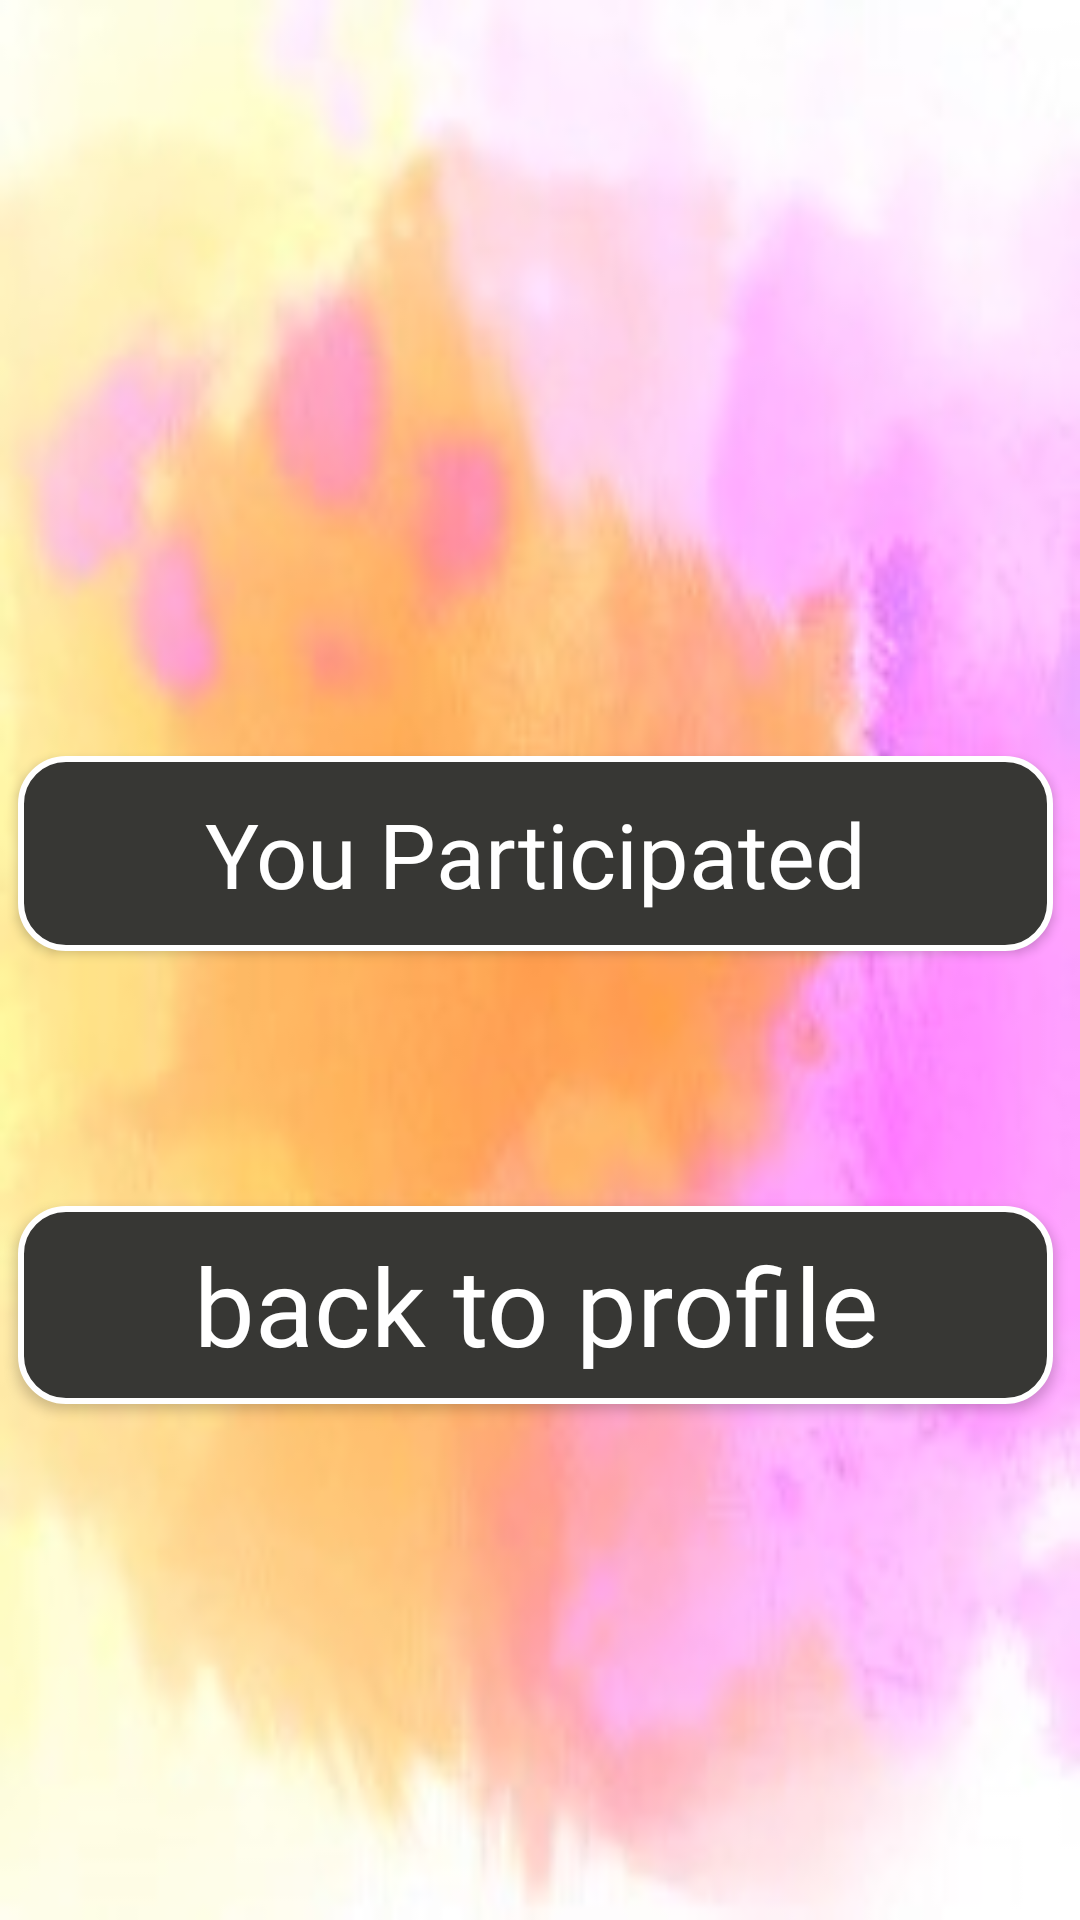

Here is an Android app screen rendered from its layout file. Give the layout XML and the strings, colors and styles it references.
<!-- AndroidManifest.xml: application theme AppTheme -->
<!-- res/layout/activity_history_search.xml -->
<?xml version="1.0" encoding="utf-8"?>
<androidx.constraintlayout.widget.ConstraintLayout xmlns:android="http://schemas.android.com/apk/res/android"
    xmlns:app="http://schemas.android.com/apk/res-auto"
    xmlns:tools="http://schemas.android.com/tools"
    android:layout_width="match_parent"
    android:layout_height="match_parent"
    style="@style/background_style1"
    tools:context=".ui.profile.ShowHistorySearch">

    <Button
        android:id="@+id/showJoinedHistory"
        style="@style/button_rectangle_gray_no_corner"
        android:layout_width="345dp"
        android:layout_height="65dp"
        android:fontFamily="@font/caveat_brush"
        android:text="You Participated"
        android:textSize="30sp"
        android:tooltipText="Activities you took a part"
        app:layout_constraintBottom_toTopOf="@+id/backToProfile"
        app:layout_constraintEnd_toEndOf="parent"
        app:layout_constraintHorizontal_bias="0.393"
        app:layout_constraintStart_toStartOf="parent"
        app:layout_constraintTop_toTopOf="parent"
        app:layout_constraintVertical_bias="0.748" />

    <Button
        android:id="@+id/backToProfile"
        style="@style/button_rectangle_gray_no_corner"
        android:layout_width="345dp"
        android:layout_height="66dp"
        android:layout_marginBottom="172dp"
        android:fontFamily="@font/caveat_brush"
        android:text="back to profile"
        android:textSize="36sp"
        app:layout_constraintBottom_toBottomOf="parent"
        app:layout_constraintEnd_toEndOf="@+id/showJoinedHistory"
        app:layout_constraintHorizontal_bias="0.258"
        app:layout_constraintStart_toStartOf="@+id/showJoinedHistory" />

</androidx.constraintlayout.widget.ConstraintLayout>
<!-- resources referenced by this layout -->
<resources>
  <style name="background_style1" parent="android:Widget">
          <item name="android:background">@drawable/paint_back_crop_bright</item>
  
      </style>
  <style name="button_rectangle_gray_no_corner" parent="android:Widget">
          <item name="android:background">@drawable/button_gray</item>
          <item name="android:textColor">@color/white</item>
      </style>
  <style name="AppTheme" parent="Theme.AppCompat.Light.DarkActionBar">
          
          <item name="colorPrimary">@color/colorPrimary</item>
          <item name="colorPrimaryDark">@color/colorPrimaryDark</item>
          <item name="colorAccent">@color/colorAccent</item>
      </style>
  <!-- drawable paint_back_crop_bright: jpg bitmap (drawable, 31259 bytes) -->
  <!-- drawable button_gray (drawable) -->
  <?xml version="1.0" encoding="UTF-8"?>
  <shape xmlns:android="http://schemas.android.com/apk/res/android"
      android:shape="rectangle"  >
  
      <solid android:color="@color/colorAccent"></solid>
  
      <padding android:left="7dp"
          android:top="7dp"
          android:right="7dp"
          android:bottom="7dp" />
  
  
  
      <stroke
          android:width="2dip"
          android:color="#FFFFFF" />
      <corners android:radius= "15dp" />
  </shape>
  <color name="white">#FFFFFF</color>
  <color name="colorPrimary">#008577</color>
  <color name="colorPrimaryDark">#00574B</color>
  <color name="colorAccent">#373734</color>
</resources>
